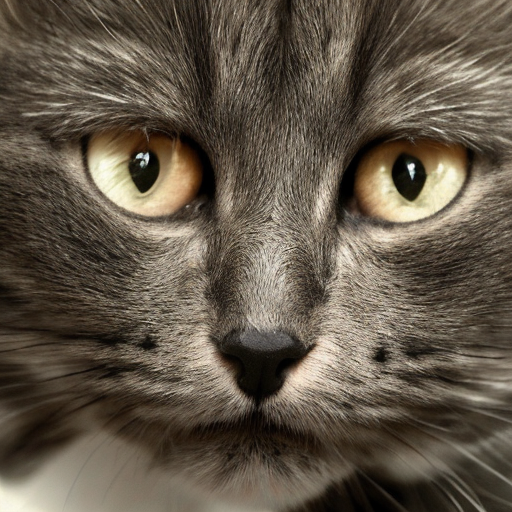
Generation parameters embedded in this image by AUTOMATIC1111 Stable Diffusion web UI or a fork of it (Forge, ...) (PNG 'parameters' text chunk):
cat
Steps: 50, Sampler: DDIM, CFG scale: 7, Seed: 1219883201, Size: 512x512, Model hash: 81761151, Batch size: 50, Batch pos: 14